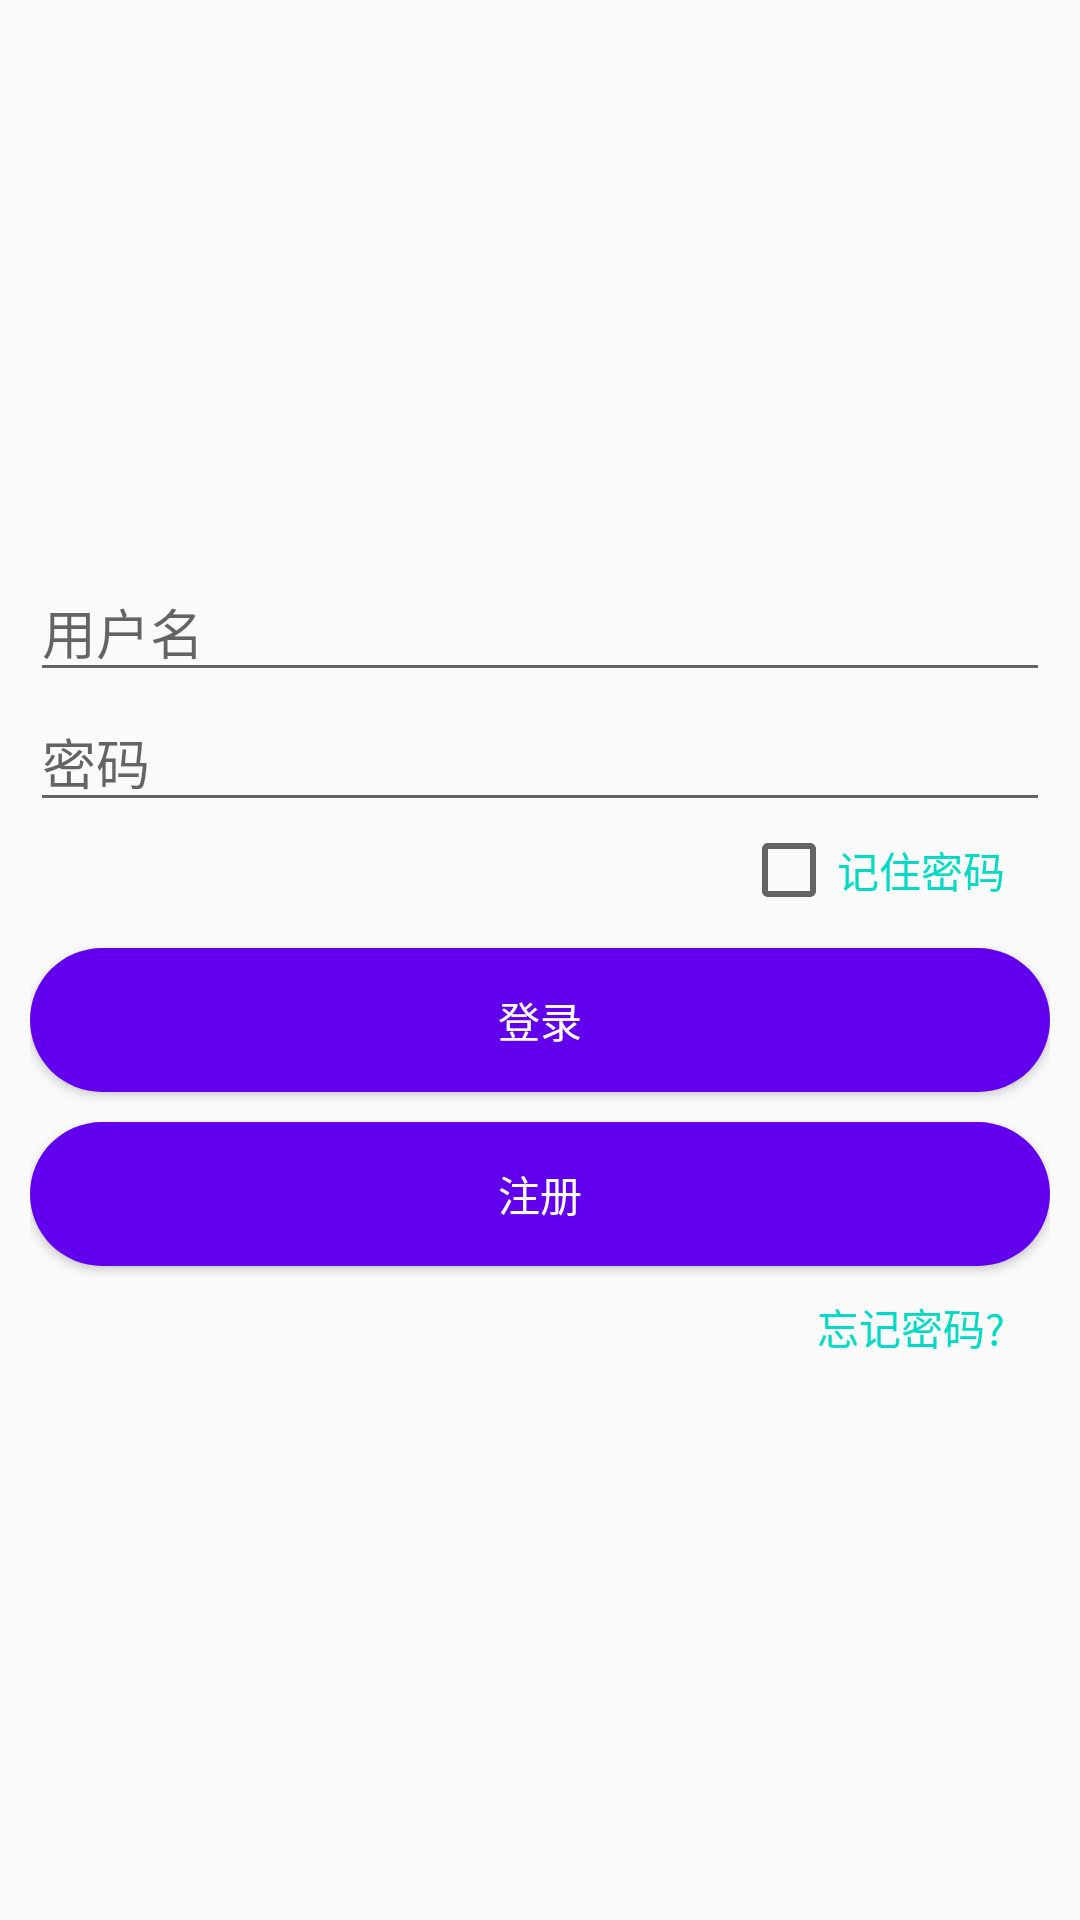

Produce the Android XML layout that renders to this screen, including the resource entries it uses.
<!-- AndroidManifest.xml: application theme AppTheme -->
<!-- res/layout/activity_login.xml -->
<?xml version="1.0" encoding="utf-8"?>
<LinearLayout
    xmlns:android="http://schemas.android.com/apk/res/android"
    xmlns:app="http://schemas.android.com/apk/res-auto"
    xmlns:tools="http://schemas.android.com/tools"
    android:layout_width="match_parent"
    android:layout_height="match_parent"
    android:orientation="vertical"
    android:gravity="center"
    android:padding="10dp"
    tools:context="activitytest.example.com.mtapp.LoginActivity">

    <ImageView
        android:src="@mipmap/ic_launcher"
        android:layout_width="wrap_content"
        android:layout_height="wrap_content" />
    <EditText

        android:id="@+id/et_name"
        android:hint="用户名"
        android:layout_width="match_parent"
        android:layout_height="wrap_content" />
    <EditText
        android:id="@+id/et_password"
        android:inputType="textPassword"
        android:hint="密码"
        android:layout_width="match_parent"
        android:layout_height="wrap_content" />

    <LinearLayout
        android:layout_width="match_parent"
        android:layout_height="wrap_content"
        android:layout_marginRight="10dp"
        android:orientation="vertical">

        <CheckBox
            android:id="@+id/keep_password"
            android:layout_width="wrap_content"
            android:layout_height="wrap_content"
            android:layout_gravity="right"
            android:text="记住密码"
            android:textColor="@color/colorAccent" />

    </LinearLayout>
    <Button
        android:id="@+id/btn_load"
        android:layout_marginTop="10dp"
        android:textColor="@android:color/white"
        android:background="@drawable/button_bg"
        android:text="登录"
        android:layout_width="match_parent"
        android:layout_height="wrap_content" />
    <Button
        android:id="@+id/btn_registered"
        android:layout_marginTop="10dp"
        android:textColor="@android:color/white"
        android:background="@drawable/button_bg"
        android:text="注册"
        android:layout_width="match_parent"
        android:layout_height="wrap_content" />
    <LinearLayout
        android:layout_marginTop="10dp"
        android:layout_width="match_parent"
        android:layout_height="wrap_content"
        android:layout_marginRight="10dp"
        android:orientation="vertical">

        <TextView
            android:layout_width="wrap_content"
            android:layout_height="wrap_content"
            android:layout_gravity="right"
            android:text="忘记密码?"
            android:textColor="@color/colorAccent" />

    </LinearLayout>

</LinearLayout>
<!-- resources referenced by this layout -->
<resources>
  <!-- drawable button_bg (drawable) -->
  <?xml version="1.0" encoding="utf-8"?>
  <shape xmlns:android="http://schemas.android.com/apk/res/android">
      <solid android:color="@color/colorPrimary"/>
      <corners android:radius="30dp" />
  </shape>
  <style name="AppTheme" parent="Theme.AppCompat.Light.DarkActionBar">
          
          <item name="colorPrimary">@color/colorPrimary</item>
          <item name="colorPrimaryDark">@color/colorPrimaryDark</item>
          <item name="colorAccent">@color/colorAccent</item>
      </style>
  <!-- not gathered from this repository: default colours our renderer supplied (Android Studio template values) -->
  <color name="colorPrimary">#FF6200EE</color>
  <color name="colorPrimaryDark">#FF3700B3</color>
  <color name="colorAccent">#FF03DAC5</color>
</resources>
